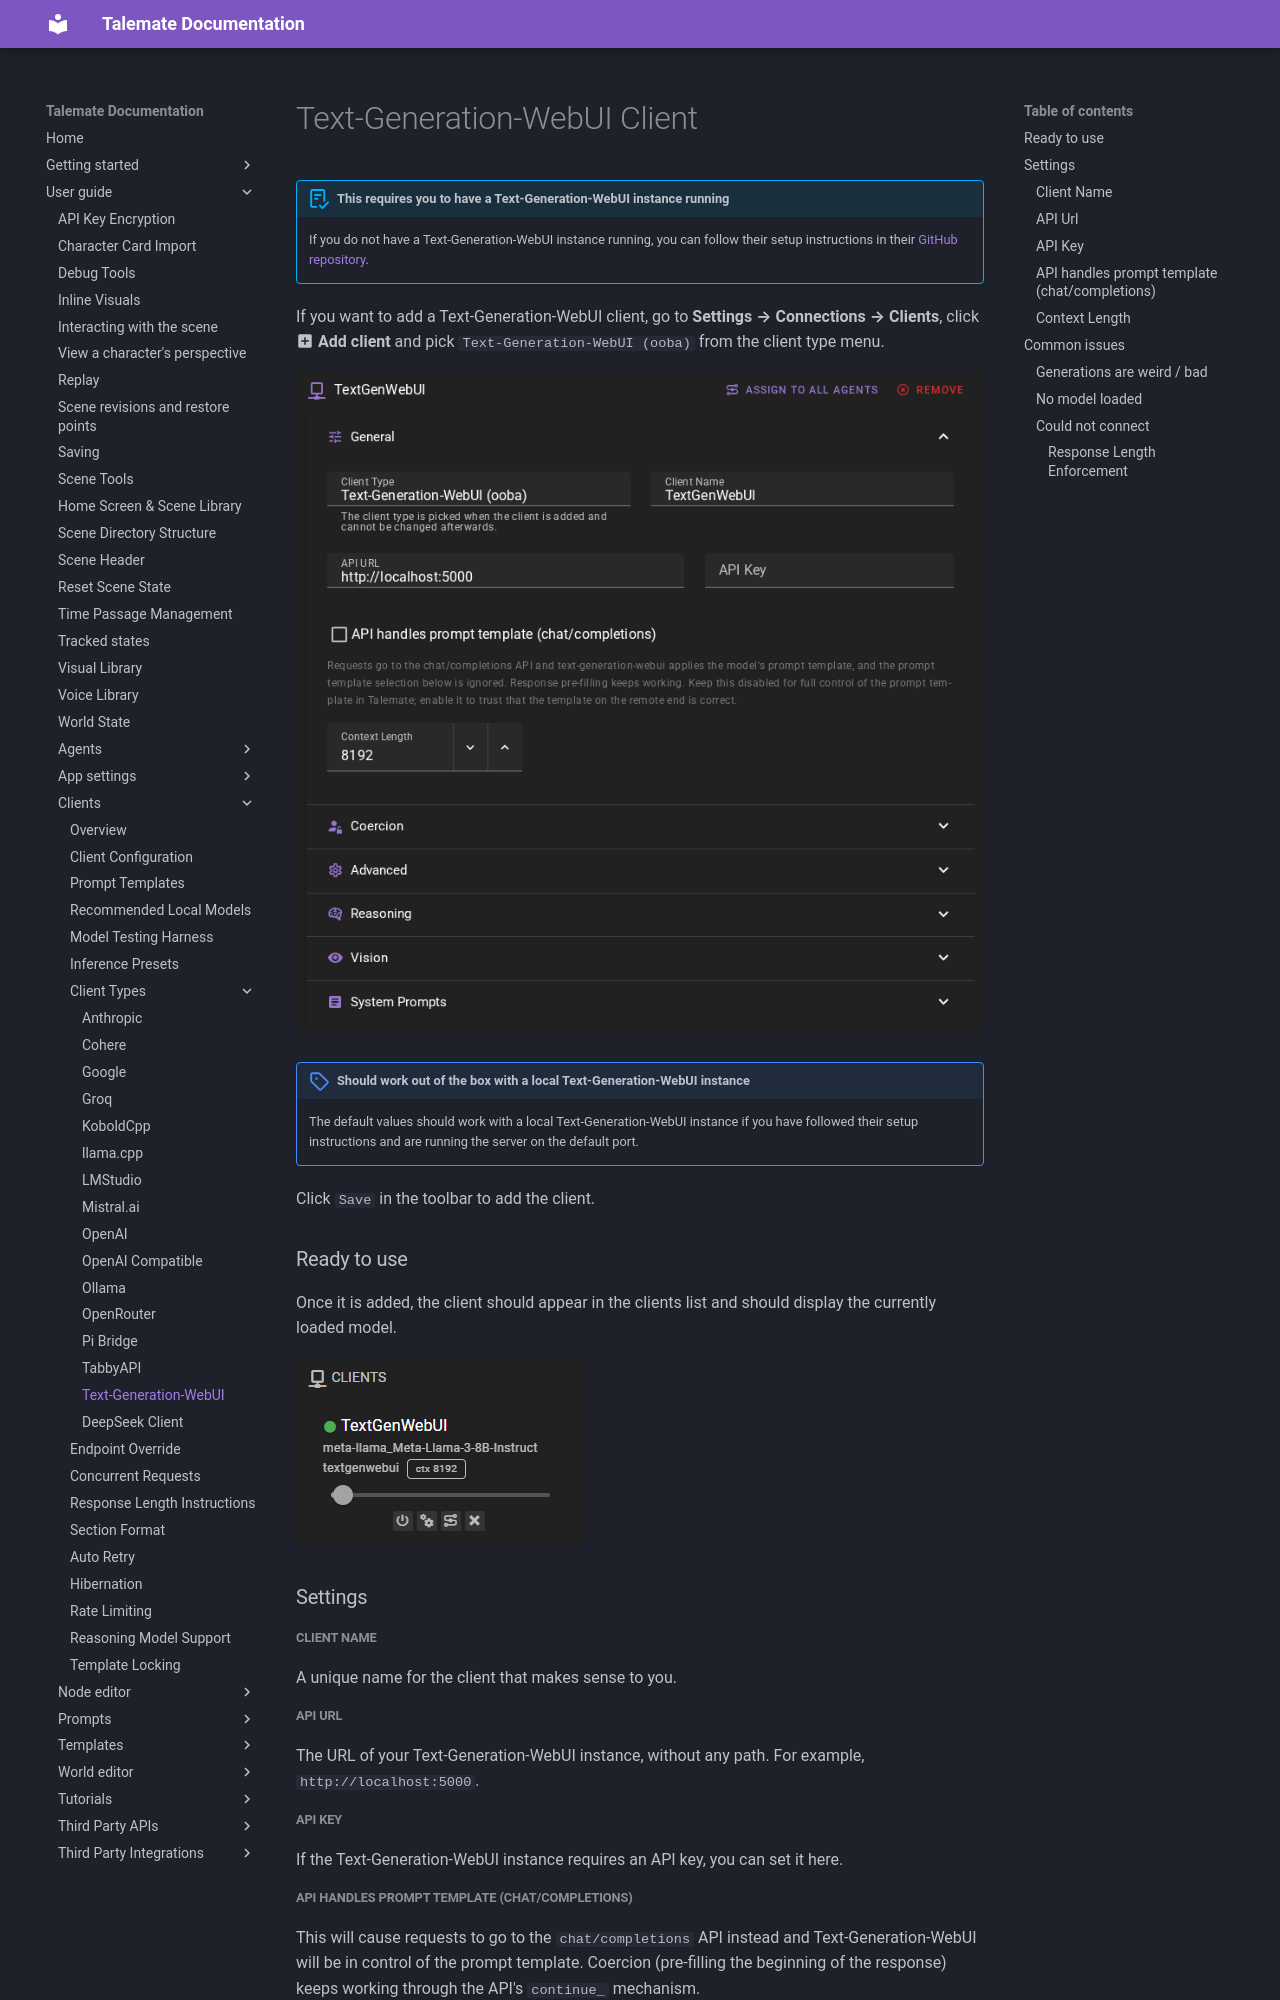

repository: vegu-ai/talemate · page: user-guide/clients/types/text-generation-webui/index.html · generator: mkdocs

# Text-Generation-WebUI Client

!!! abstract "This requires you to have a Text-Generation-WebUI instance running"
    If you do not have a Text-Generation-WebUI instance running, you can follow their setup instructions 
    in their [GitHub repository](https://github.com/oobabooga/text-generation-webui).

If you want to add a Text-Generation-WebUI client, go to **Settings → Connections → Clients**, click **:material-plus-box: Add client** and pick `Text-Generation-WebUI (ooba)` from the client type menu.

![Client Text-Generation-WebUI](/talemate/img/0.40.0/client-ooba.png)

!!! note "Should work out of the box with a local Text-Generation-WebUI instance"
    The default values should work with a local Text-Generation-WebUI instance if you have followed their setup instructions and are running the server on the default port.

Click `Save` in the toolbar to add the client.

### Ready to use

Once it is added, the client should appear in the clients list and should display the currently loaded model.

![Client Text-Generation-WebUI Ready](/talemate/img/0.26.0/client-ooba-ready.png)

### Settings

##### Client Name

A unique name for the client that makes sense to you.

##### API Url

The URL of your Text-Generation-WebUI instance, without any path. For example, `http://localhost:5000`.

##### API Key

If the Text-Generation-WebUI instance requires an API key, you can set it here.
